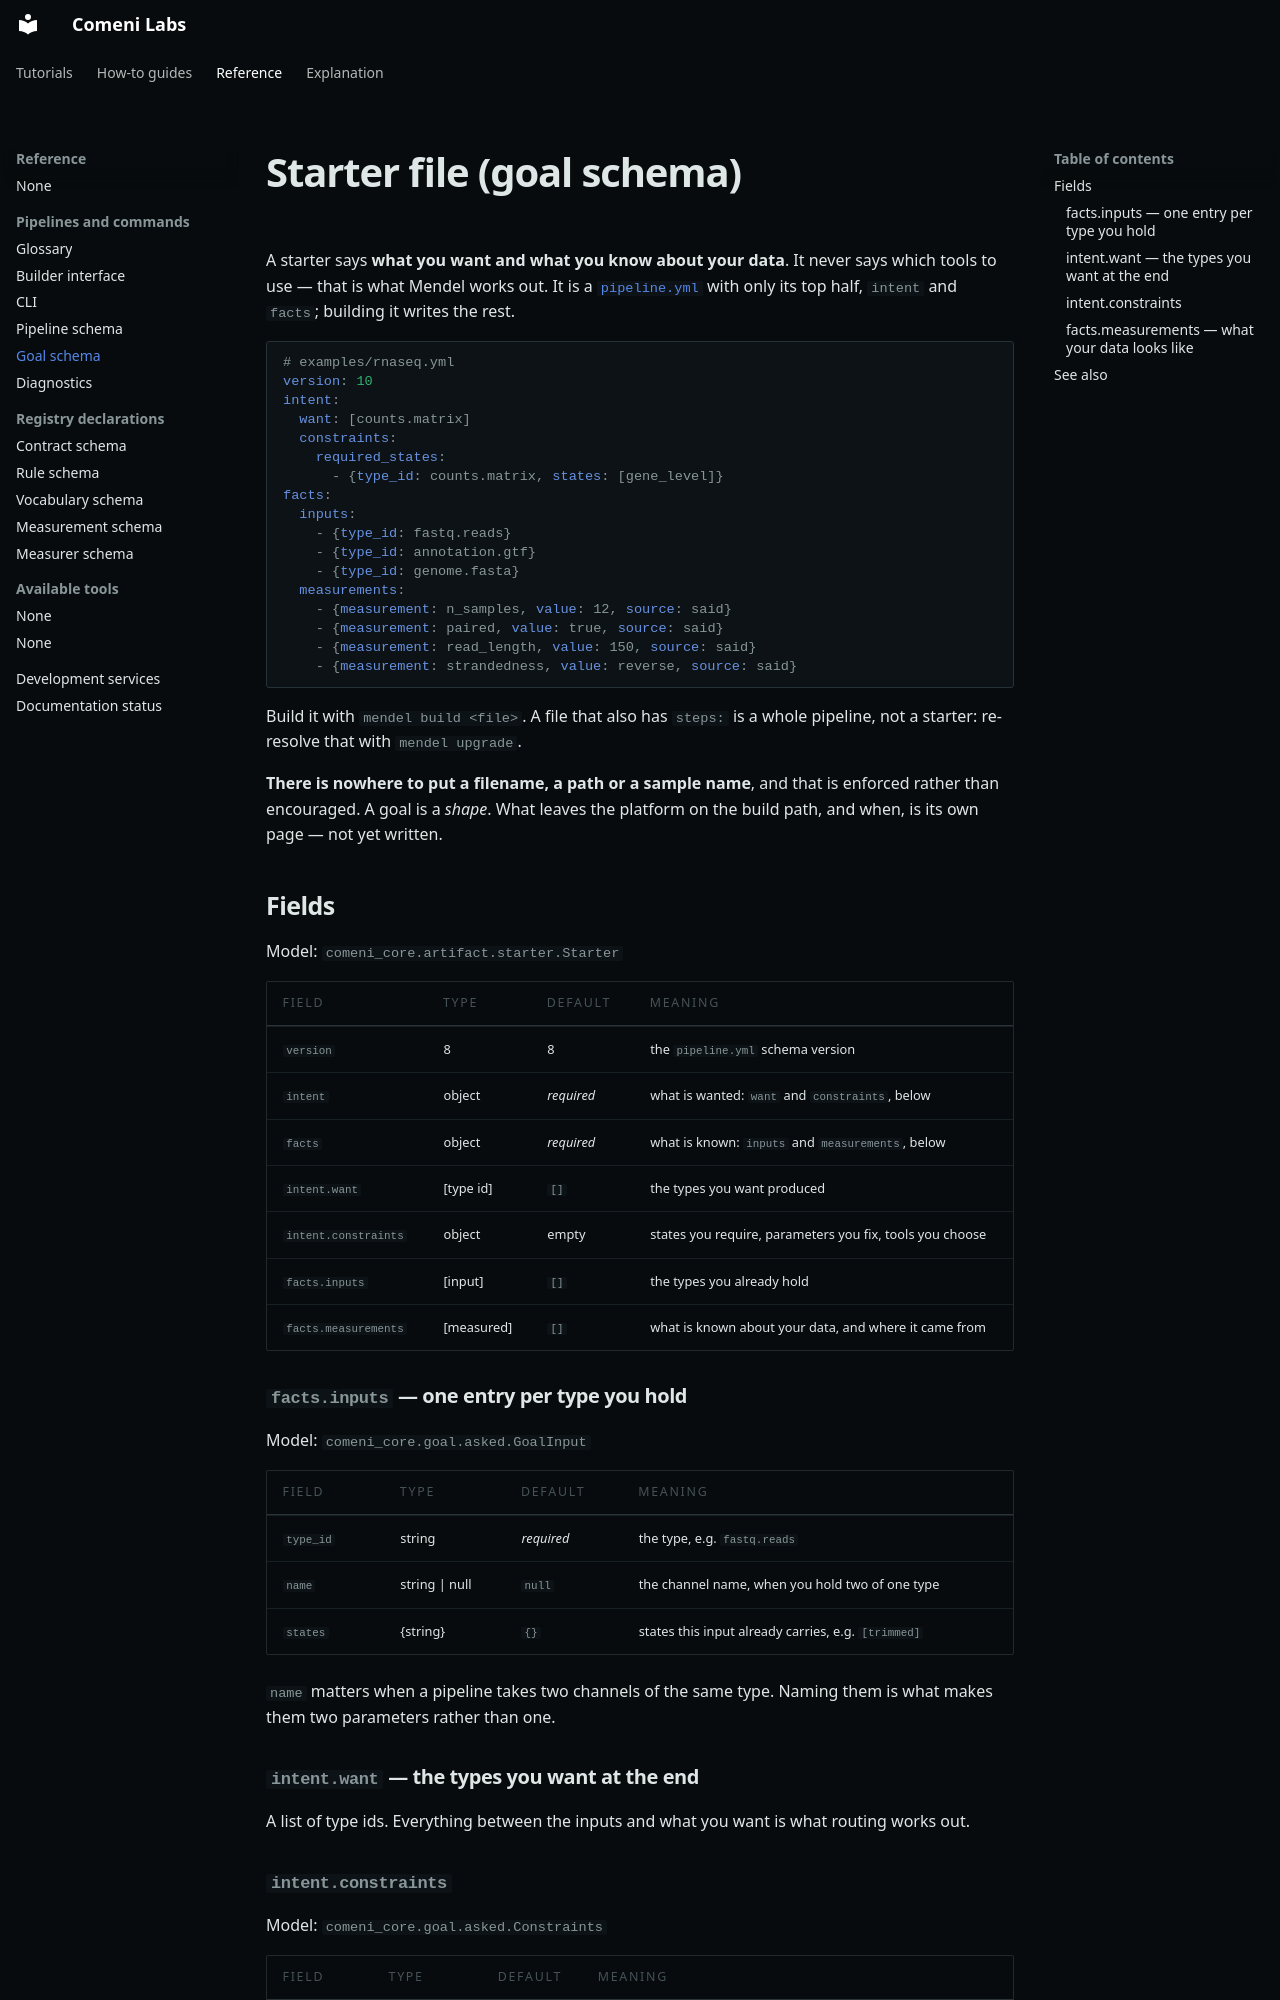

repository: comeni-project/Comeni-Labs · page: reference/pipelines/goal-schema/index.html · generator: mkdocs

# Starter file (goal schema)

A starter says **what you want and what you know about your data**. It never says which tools
to use — that is what Mendel works out. It is a [`pipeline.yml`](pipeline-schema.md) with only
its top half, `intent` and `facts`; building it writes the rest.

```yaml
# examples/rnaseq.yml
version: 10
intent:
  want: [counts.matrix]
  constraints:
    required_states:
      - {type_id: counts.matrix, states: [gene_level]}
facts:
  inputs:
    - {type_id: fastq.reads}
    - {type_id: annotation.gtf}
    - {type_id: genome.fasta}
  measurements:
    - {measurement: n_samples, value: 12, source: said}
    - {measurement: paired, value: true, source: said}
    - {measurement: read_length, value: 150, source: said}
    - {measurement: strandedness, value: reverse, source: said}
```

Build it with `mendel build <file>`. A file that also has `steps:` is a whole pipeline, not a
starter: re-resolve that with `mendel upgrade`.

**There is nowhere to put a filename, a path or a sample name**, and that is enforced rather
than encouraged. A goal is a *shape*. What leaves the platform on the build path, and when, is
its own page — not yet written.

## Fields

Model: `comeni_core.artifact.starter.Starter`

| Field | Type | Default | Meaning |
|---|---|---|---|
| `version` | 8 | 8 | the `pipeline.yml` schema version |
| `intent` | object | *required* | what is wanted: `want` and `constraints`, below |
| `facts` | object | *required* | what is known: `inputs` and `measurements`, below |
| `intent.want` | [type id] | `[]` | the types you want produced |
| `intent.constraints` | object | empty | states you require, parameters you fix, tools you choose |
| `facts.inputs` | [input] | `[]` | the types you already hold |
| `facts.measurements` | [measured] | `[]` | what is known about your data, and where it came from |

### `facts.inputs` — one entry per type you hold

Model: `comeni_core.goal.asked.GoalInput`

| Field | Type | Default | Meaning |
|---|---|---|---|
| `type_id` | string | *required* | the type, e.g. `fastq.reads` |
| `name` | string \| null | `null` | the channel name, when you hold two of one type |
| `states` | {string} | `{}` | states this input already carries, e.g. `[trimmed]` |

`name` matters when a pipeline takes two channels of the same type. Naming them is what makes
them two parameters rather than one.

### `intent.want` — the types you want at the end

A list of type ids. Everything between the inputs and what you want is what routing works out.
